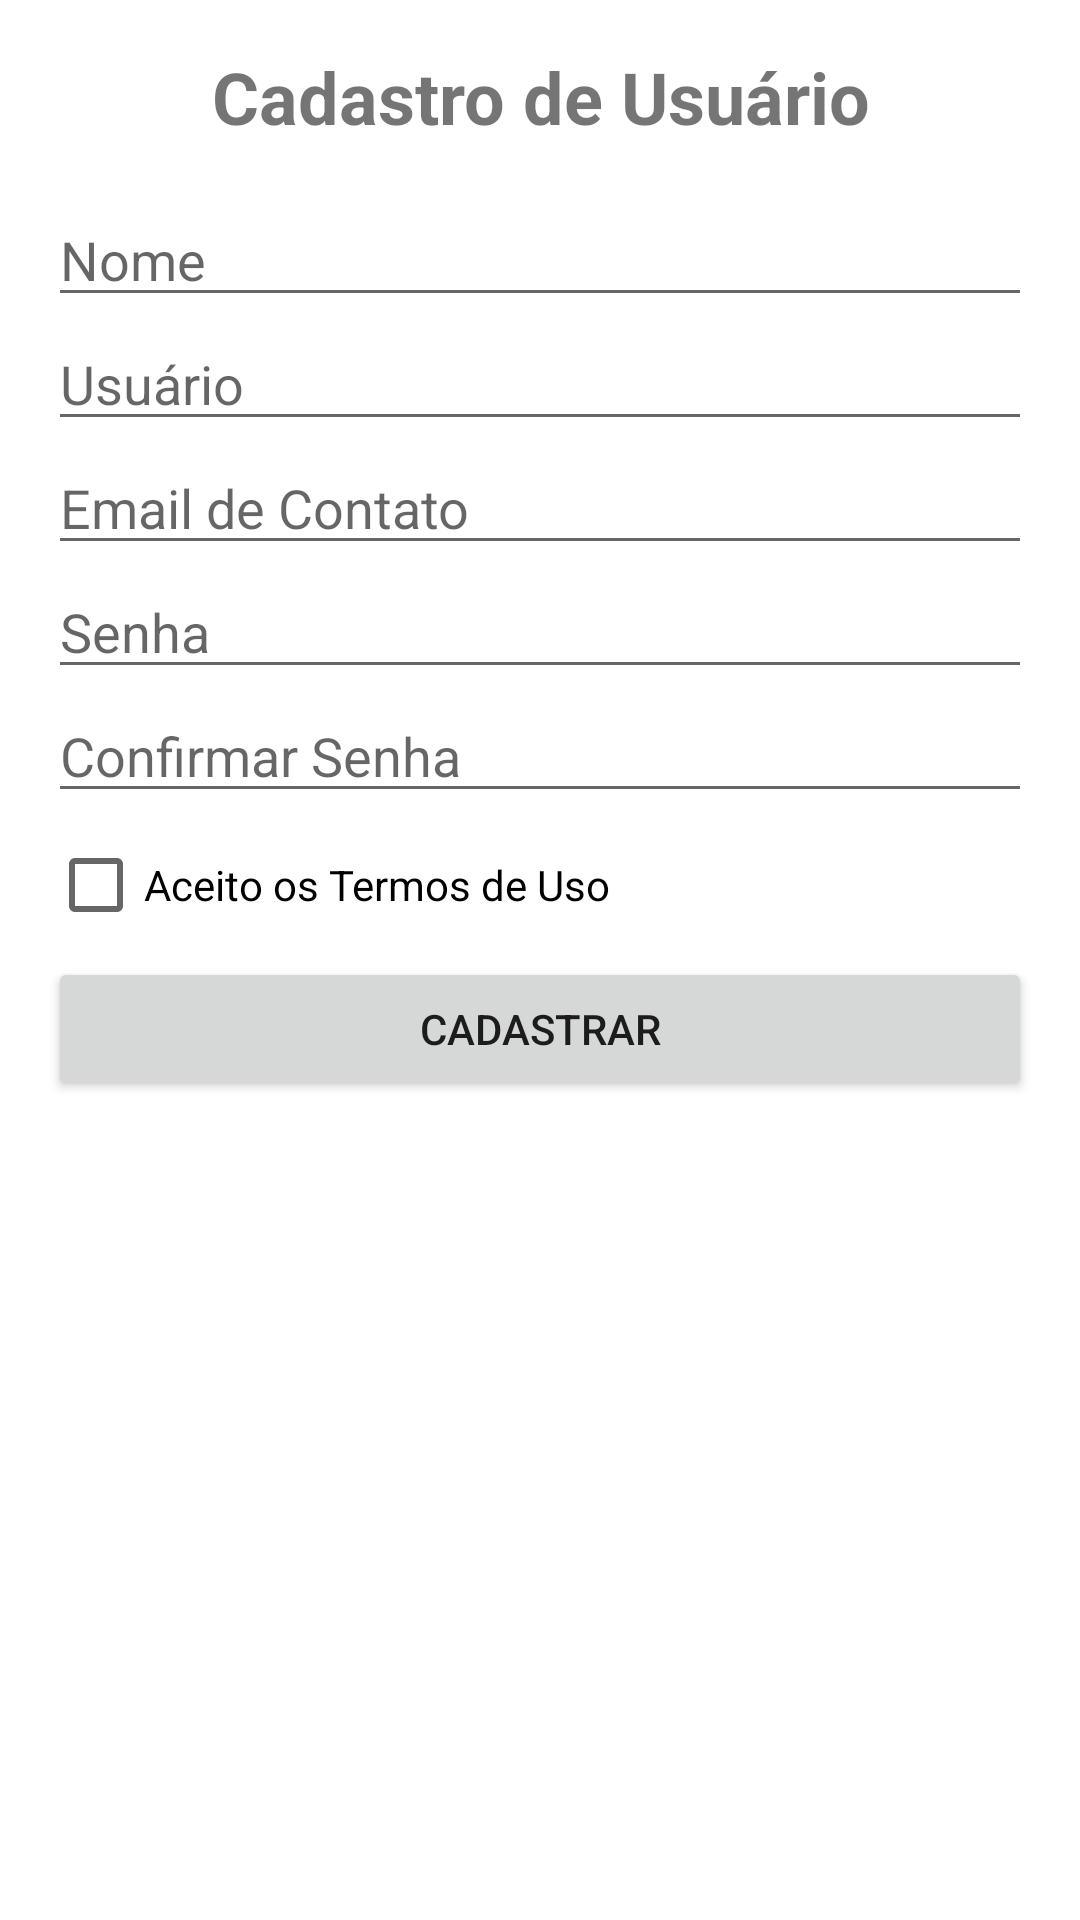

Here is an Android app screen rendered from its layout file. Give the layout XML and the strings, colors and styles it references.
<!-- AndroidManifest.xml: application theme Theme.CharRPGWarehouse -->
<!-- res/layout/activity_crud.xml -->
<?xml version="1.0" encoding="utf-8"?>
<ScrollView xmlns:android="http://schemas.android.com/apk/res/android"
    android:layout_width="match_parent"
    android:layout_height="match_parent">

    <LinearLayout
        android:layout_width="match_parent"
        android:layout_height="wrap_content"
        android:orientation="vertical"
        android:padding="16dp">

        <TextView
            android:layout_width="match_parent"
            android:layout_height="wrap_content"
            android:text="Cadastro de Usuário"
            android:textSize="24sp"
            android:textStyle="bold"
            android:gravity="center"
            android:layout_marginBottom="16dp"/>

        <EditText
            android:id="@+id/edit_text_nome"
            android:layout_width="match_parent"
            android:layout_height="wrap_content"
            android:hint="Nome"/>

        <EditText
            android:id="@+id/edit_text_usuario"
            android:layout_width="match_parent"
            android:layout_height="wrap_content"
            android:hint="Usuário"/>

        <EditText
            android:id="@+id/edit_text_email"
            android:layout_width="match_parent"
            android:layout_height="wrap_content"
            android:hint="Email de Contato"
            android:inputType="textEmailAddress"/>

        <EditText
            android:id="@+id/edit_text_senha"
            android:layout_width="match_parent"
            android:layout_height="wrap_content"
            android:hint="Senha"
            android:inputType="textPassword"/>

        <EditText
            android:id="@+id/edit_text_confirmar_senha"
            android:layout_width="match_parent"
            android:layout_height="wrap_content"
            android:hint="Confirmar Senha"
            android:inputType="textPassword"/>

        <CheckBox
            android:id="@+id/check_box_aceite"
            android:layout_width="wrap_content"
            android:layout_height="wrap_content"
            android:text="Aceito os Termos de Uso"/>

        <Button
            android:id="@+id/button_cadastrar"
            android:layout_width="match_parent"
            android:layout_height="wrap_content"
            android:text="Cadastrar"/>

    </LinearLayout>

</ScrollView>
<!-- resources referenced by this layout -->
<resources>
  <style name="Theme.CharRPGWarehouse" parent="Theme.MaterialComponents.DayNight.DarkActionBar">
          
          <item name="colorPrimary">@color/purple_500</item>
          <item name="colorPrimaryVariant">@color/purple_700</item>
          <item name="colorOnPrimary">@color/white</item>
          
          <item name="colorSecondary">@color/teal_200</item>
          <item name="colorSecondaryVariant">@color/teal_700</item>
          <item name="colorOnSecondary">@color/black</item>
          
          <item name="android:statusBarColor">?attr/colorPrimaryVariant</item>
          
      </style>
  <!-- not gathered from this repository: default colours our renderer supplied (Android Studio template values) -->
  <color name="purple_500">#FF6200EE</color>
  <color name="purple_700">#FF3700B3</color>
  <color name="teal_200">#FF03DAC5</color>
  <color name="teal_700">#FF018786</color>
  <color name="black">#FF000000</color>
  <color name="white">#FFFFFFFF</color>
</resources>
